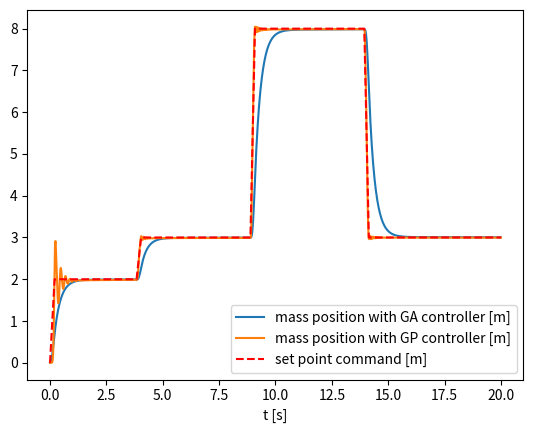

This chart was generated by the following Python code:
from numpy import *
from scipy.integrate import solve_ivp, RK23, odeint
import matplotlib.pyplot as plt
from scipy.interpolate import PchipInterpolator
import numpy as np
from operator import *
def Sqrt(a):
    if a > 0:
        return np.sqrt(a)
    else:
        return np.abs(a)


def Log(a):
    if a > 0:
        return np.log(a)
    else:
        return np.abs(a)


def Tanh(a):
    return np.tanh(a)


def setpoint(t):
    if (t > 0 and t < 4):
            r = 2
    elif (t > 4 and t < 9):
            r = 3
    elif (t > 9 and t < 14):
            r = 8
    elif (t > 14 and t < 21):
            r = 3
    else:
            r = 0

    return r

tempo = np.linspace(0, 20, 20*5)
rise_time = 0.1
set_point=[]
for items in tempo:
    set_point.append(setpoint(items))

set_interp = PchipInterpolator(tempo, set_point)

a0 = 1  # M  [Kg]
a1 = 10  # C  [Ns/m]
a2 = 20  # K  [N/m]
r_max = np.amax(set_point)
r_min = np.amin(set_point)
ar = 2 * r_max / (rise_time ** 2)
vr = ar * rise_time
yr = 0.9 * r_max
force_constraint = a1 * vr + a2 * yr + a0 * ar
print(force_constraint)

def sys2PID(t,x):
    global force_constraint
    Kp = 425.63  # Proportional Gain
    Ki =  64.88 # Integrative Gain
    Kd = 108.34 # Derivative Gain

    r=set_interp(t)

    #State Variables
    y = x[0]            # x1 POSITION
    dydt = x[1]         # x2 VELOCITY
    yi = x[2]           # x3

    u = Kp * (r - y) + Ki * yi - Kd * dydt         #PID output

    if abs(u)>force_constraint:
        print("A L E R T")

    dxdt = [0,0,0]

    dxdt[0] = dydt
    dxdt[1] = (- a1 * dydt - a2 * y + u)/a0
    dxdt[2] = r - y

    return [dxdt[0],dxdt[1],dxdt[2]]

def sys2GP(t,x):
    global force_constraint
    r=set_interp(t)

    #State Variables
    y = x[0]            # x1 POSITION
    d_err = x[1]         # x2 VELOCITY
    i_err = x[2]           # x3

    err=r-y

    u=multiply(multiply(absolute(multiply(i_err, 63.6844)), 63.6844), multiply(multiply(multiply(i_err, 63.6844), multiply(Tanh(add(48.2562, Sqrt(pi))), i_err)), multiply(Tanh(Log(5)), err)))

    if abs(u)>force_constraint:
        print("A L L E R T_GP")

    dxdt = [0,0,0]

    dxdt[0] = d_err
    dxdt[1] = (- a1 * d_err - a2 * y + u)/a0
    dxdt[2] = err

    return [dxdt[0],dxdt[1],dxdt[2]]

tev = np.linspace(0,20,1000)

x_ini = [0,0,0]        # initial conditions
solga = solve_ivp(sys2PID, [0, 20], x_ini, t_eval=tev)
yga = solga.y[0, :]
tga = solga.t


solgp = solve_ivp(sys2GP, [0, 20], x_ini, t_eval=tev)
ygp = solgp.y[0, :]
tgp = solgp.t


plt.xlabel("t [s]")
plt.ylabel("")
plt.plot(tga,yga,label="mass position with GA controller [m]")
plt.plot(tgp,ygp,label="mass position with GP controller [m]")
plt.plot(tempo,set_point,"r--",label="set point command [m]")
#plt.plot(t,y_dot,label='velocity [m/s]')
#plt.plot(t_acc,acc,label='acceleration [m/s^2]')
plt.legend()
plt.savefig('pid.png')
plt.show()